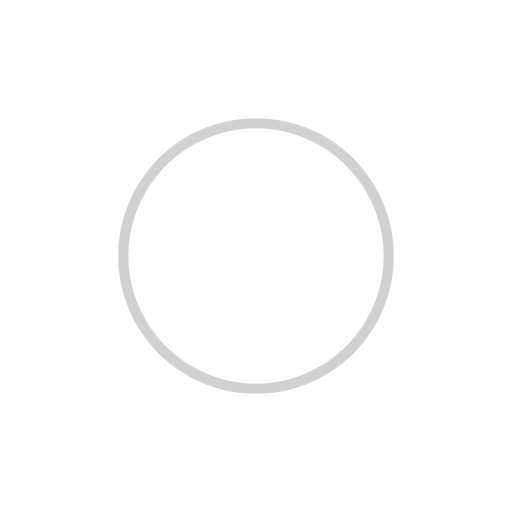
t = 0.00 s
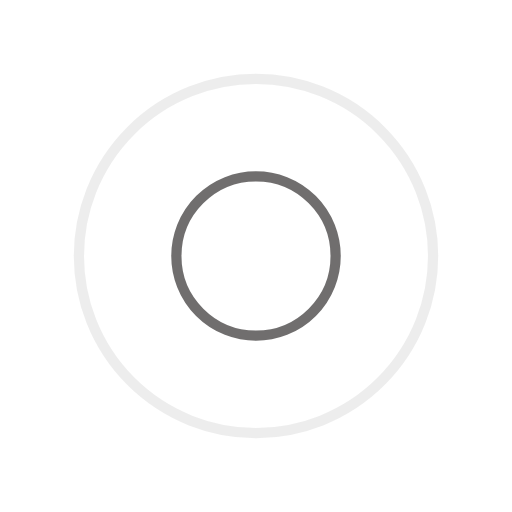
t = 0.25 s
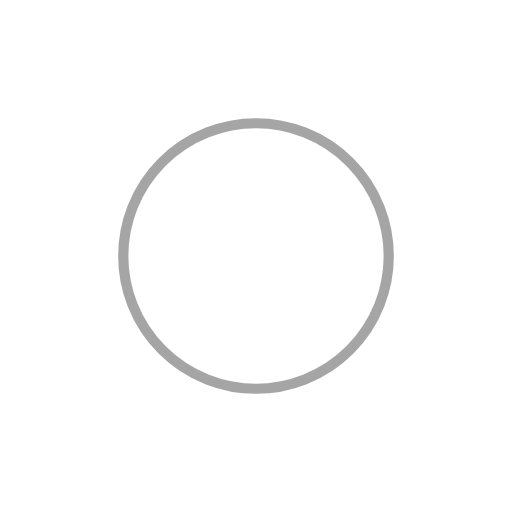
t = 0.50 s
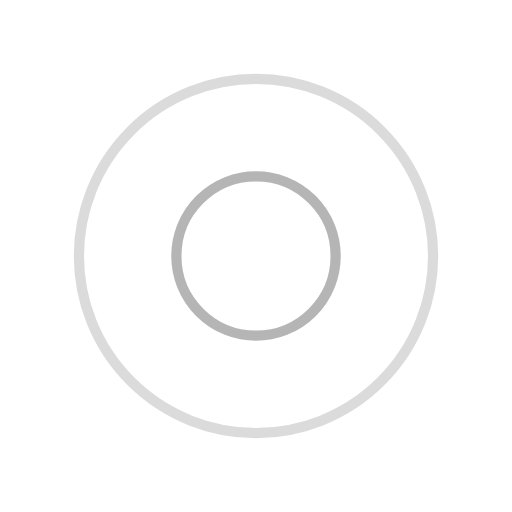
t = 0.75 s

The animated SVG that drew these frames (rendered in a browser with its animation timeline set to each time). Animation: 4 SMIL elements (animate=4); one cycle of 1.00 s, repeats indefinitely.

<svg width="200px"  height="200px"  xmlns="http://www.w3.org/2000/svg" viewBox="0 0 100 100" preserveAspectRatio="xMidYMid" class="lds-ripple">
    <circle cx="50" cy="50" r="14.8036" fill="none" ng-attr-stroke="{{config.c1}}" ng-attr-stroke-width="{{config.width}}" stroke="rgba(55.03225806451613%,55.03225806451613%,55.03225806451613%,0.8)" stroke-width="2">
      <animate attributeName="r" calcMode="spline" values="0;40" keyTimes="0;1" dur="1" keySplines="0 0.2 0.8 1" begin="-0.5s" repeatCount="indefinite"></animate>
      <animate attributeName="opacity" calcMode="spline" values="1;0" keyTimes="0;1" dur="1" keySplines="0.2 0 0.8 1" begin="-0.5s" repeatCount="indefinite"></animate>
    </circle>
    <circle cx="50" cy="50" r="34.0721" fill="none" ng-attr-stroke="{{config.c2}}" ng-attr-stroke-width="{{config.width}}" stroke="rgba(13.33333333333333%,12.156862745098035%,12.156862745098035%,0.8)" stroke-width="2">
      <animate attributeName="r" calcMode="spline" values="0;40" keyTimes="0;1" dur="1" keySplines="0 0.2 0.8 1" begin="0s" repeatCount="indefinite"></animate>
      <animate attributeName="opacity" calcMode="spline" values="1;0" keyTimes="0;1" dur="1" keySplines="0.2 0 0.8 1" begin="0s" repeatCount="indefinite"></animate>
    </circle>
  </svg>
